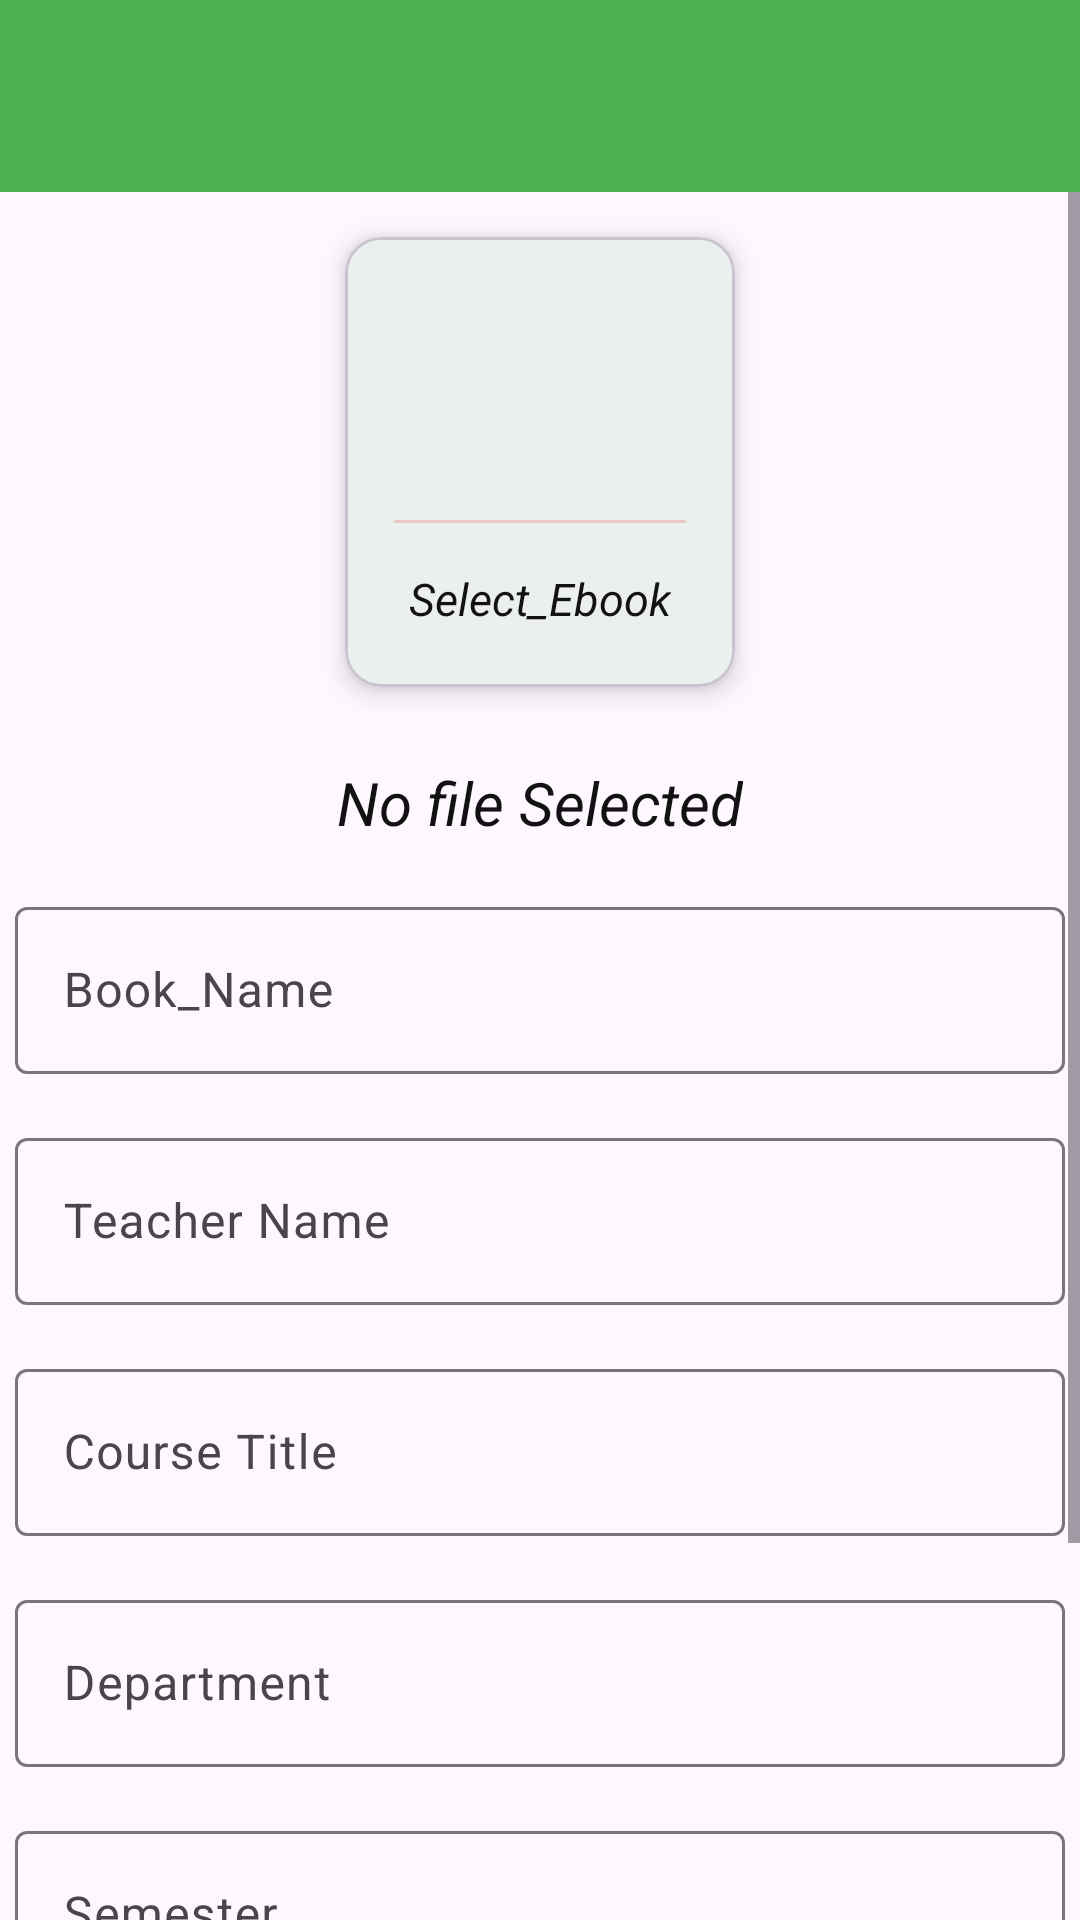

Write the Android layout XML for this screen, with the resource values it uses.
<!-- AndroidManifest.xml: application theme Theme.Mantissa -->
<!-- res/layout/activity_ebook.xml -->
<?xml version="1.0" encoding="utf-8"?>
<LinearLayout
    xmlns:android="http://schemas.android.com/apk/res/android"
    xmlns:app="http://schemas.android.com/apk/res-auto"
    xmlns:tools="http://schemas.android.com/tools"
    android:layout_width="match_parent"
    android:layout_height="match_parent"
    android:orientation="vertical"
    tools:context=".teacher.dash.EbookActivity">


    <include
        android:id="@+id/main_page_toolbar"
        layout="@layout/sample"
        >
    </include>



    <ScrollView
        android:layout_width="match_parent"
        android:layout_height="wrap_content">
        <LinearLayout
            android:layout_width="match_parent"
            android:layout_height="wrap_content"
            android:orientation="vertical"


            android:layout_marginTop="100dp"
            android:layout_margin="5dp">



            <com.google.android.material.card.MaterialCardView
                android:id="@+id/addPdfCard"
                android:layout_width="130dp"
                android:layout_height="150dp"
                android:layout_margin="10dp"
                android:layout_gravity="center"
                app:cardElevation="5dp"
                >


                <LinearLayout
                    android:layout_width="wrap_content"
                    android:layout_height="wrap_content"
                    android:layout_gravity="center"
                    android:orientation="vertical">
                    <ImageView
                        android:layout_width="70dp"
                        android:layout_height="70dp"
                        android:layout_gravity="center"

                        android:padding="15dp"
                        >

                    </ImageView>

                    <View
                        android:layout_width="match_parent"
                        android:layout_height="1dp"
                        android:background="#EAC8C8"
                        android:layout_marginTop="10dp"
                        />

                    <TextView
                        android:layout_width="wrap_content"
                        android:layout_height="wrap_content"
                        android:textStyle="italic"
                        android:textSize="15sp"
                        android:text="Select_Ebook"
                        android:padding="5dp"
                        android:layout_marginTop="10dp"
                        android:textColor="@color/textColor"
                        />



                </LinearLayout>
            </com.google.android.material.card.MaterialCardView>

            <TextView
                android:id="@+id/pdftextview"
                android:layout_width="wrap_content"
                android:layout_height="wrap_content"
                android:text="No file Selected"
                android:layout_marginTop="15dp"
                android:layout_gravity="center"
                android:textSize="20sp"
                android:textStyle="italic"
                android:textColor="@color/textColor"
                />

            <com.google.android.material.textfield.TextInputLayout
                style="@style/Widget.Material3.TextInputLayout.OutlinedBox"
                android:layout_width="match_parent"
                android:layout_marginTop="16dp"
                android:layout_height="match_parent">

                <com.google.android.material.textfield.TextInputEditText
                    android:id="@+id/pdf_titletextbox1"
                    android:layout_width="match_parent"
                    android:layout_height="wrap_content"
                    android:hint="Book_Name" />
            </com.google.android.material.textfield.TextInputLayout>
            <com.google.android.material.textfield.TextInputLayout
                style="@style/Widget.Material3.TextInputLayout.OutlinedBox"
                android:layout_width="match_parent"
                android:layout_marginTop="16dp"
                android:layout_height="match_parent">

                <com.google.android.material.textfield.TextInputEditText
                    android:id="@+id/teachername1"
                    android:layout_width="match_parent"
                    android:layout_height="wrap_content"
                    android:hint="Teacher Name" />
            </com.google.android.material.textfield.TextInputLayout>

            <com.google.android.material.textfield.TextInputLayout
                style="@style/Widget.Material3.TextInputLayout.OutlinedBox"
                android:layout_width="match_parent"
                android:layout_marginTop="16dp"
                android:layout_height="match_parent">

                <com.google.android.material.textfield.TextInputEditText
                    android:id="@+id/coursetitle1"

                    android:layout_width="match_parent"
                    android:layout_height="wrap_content"
                    android:hint="Course Title" />
            </com.google.android.material.textfield.TextInputLayout>

            <com.google.android.material.textfield.TextInputLayout
                style="@style/Widget.Material3.TextInputLayout.OutlinedBox"
                android:layout_width="match_parent"
                android:layout_marginTop="16dp"
                android:layout_height="match_parent">

                <com.google.android.material.textfield.TextInputEditText
                    android:id="@+id/department1"
                    android:focusable="false"
                    android:layout_width="match_parent"
                    android:layout_height="wrap_content"
                    android:hint="Department" />
            </com.google.android.material.textfield.TextInputLayout>

            <com.google.android.material.textfield.TextInputLayout
                style="@style/Widget.Material3.TextInputLayout.OutlinedBox"
                android:layout_width="match_parent"
                android:layout_marginTop="16dp"
                android:layout_height="match_parent">

                <com.google.android.material.textfield.TextInputEditText
                    android:id="@+id/account1"
                    android:focusable="false"
                    android:layout_width="match_parent"
                    android:layout_height="wrap_content"
                    android:hint="Semester" />
            </com.google.android.material.textfield.TextInputLayout>
            <com.google.android.material.textfield.TextInputLayout
                style="@style/Widget.Material3.TextInputLayout.OutlinedBox"
                android:layout_width="match_parent"
                android:layout_marginTop="16dp"
                android:layout_height="match_parent">

                <com.google.android.material.textfield.TextInputEditText
                    android:id="@+id/Session1"
                    android:layout_width="match_parent"
                    android:focusable="false"
                    android:layout_height="wrap_content"
                    android:hint="Session" />
            </com.google.android.material.textfield.TextInputLayout>

            <com.google.android.material.button.MaterialButton
                android:id="@+id/addebook1"
                android:layout_width="match_parent"
                android:layout_height="wrap_content"
                android:text="Add_Ebook"
                android:layout_marginTop="10dp"
                android:layout_marginLeft="15dp"
                android:layout_marginRight="15dp"
                style="@style/Widget.MaterialComponents.ExtendedFloatingActionButton"
                android:backgroundTint="@color/colorAccent"

                />




        </LinearLayout>
    </ScrollView>

</LinearLayout>
<!-- res/layout/sample.xml (included above) -->
<?xml version="1.0" encoding="utf-8"?>
<androidx.appcompat.widget.Toolbar

    xmlns:android="http://schemas.android.com/apk/res/android"
    android:id="@+id/main_app_bar"
    android:background="@color/category1"
    android:layout_width="match_parent"
    android:layout_height="wrap_content"
    android:theme="@style/ThemeOverlay.AppCompat.Dark.ActionBar">

</androidx.appcompat.widget.Toolbar>
<!-- resources referenced by this layout -->
<resources>
  <color name="category1">#4CAF50</color>
  <color name="colorAccent">#757de8</color>
  <color name="textColor">#121212</color>
  <style name="Theme.Mantissa" parent="Base.Theme.Mantissa" />
  <style name="Base.Theme.Mantissa" parent="Theme.Material3.DayNight.NoActionBar">
          
        <item name="colorPrimary">@color/category1</item>
      </style>
</resources>
